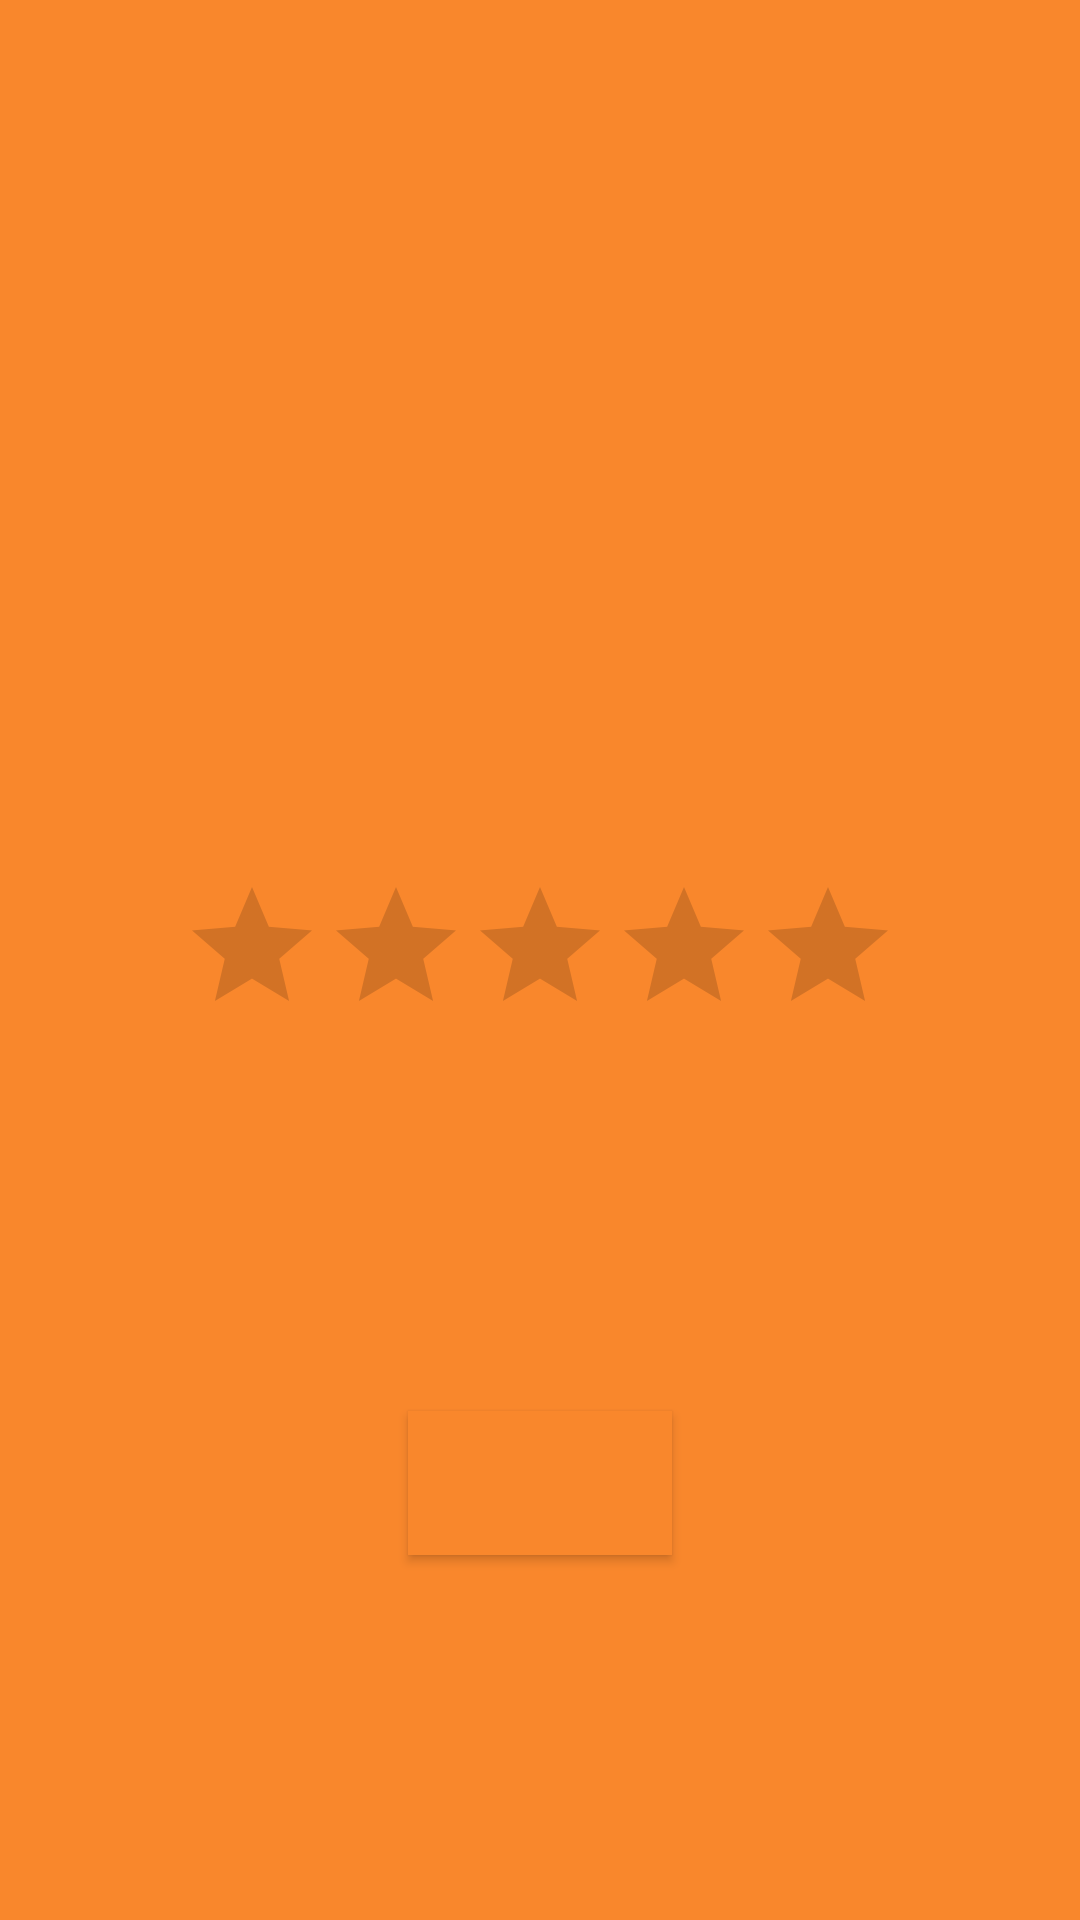

This screen was rendered from an Android layout file. Write that file and the resources it references.
<!-- AndroidManifest.xml: application theme AppTheme -->
<!-- res/layout/activity_check_in.xml -->
<?xml version="1.0" encoding="utf-8"?>
<androidx.constraintlayout.widget.ConstraintLayout xmlns:android="http://schemas.android.com/apk/res/android"
    xmlns:app="http://schemas.android.com/apk/res-auto"
    xmlns:tools="http://schemas.android.com/tools"
    android:layout_width="match_parent"
    android:layout_height="match_parent"
    android:background="@color/colorBackground"
    tools:context=".CheckIn">

    <TextView
        android:layout_width="match_parent"
        android:layout_height="wrap_content"
        android:gravity="center_horizontal"
        android:textColor="@color/colorPrimaryBlue"
        android:textSize="35dp"
        app:layout_constraintBottom_toTopOf="@+id/ratingBar"
        app:layout_constraintEnd_toEndOf="parent"
        app:layout_constraintStart_toStartOf="parent"
        app:layout_constraintTop_toTopOf="parent"
        android:id="@+id/healthquestion"/>

    <RatingBar
        android:id="@+id/ratingBar"
        android:layout_width="wrap_content"
        android:layout_height="wrap_content"
        app:layout_constraintBottom_toBottomOf="parent"
        app:layout_constraintEnd_toEndOf="parent"
        app:layout_constraintStart_toStartOf="parent"
        app:layout_constraintTop_toTopOf="parent" />

    <Button
        android:layout_width="wrap_content"
        android:layout_height="wrap_content"
        android:id="@+id/checkInButton"
        android:background="@color/colorBackground"
        app:layout_constraintBottom_toBottomOf="parent"
        app:layout_constraintEnd_toEndOf="parent"
        app:layout_constraintStart_toStartOf="parent"
        app:layout_constraintTop_toBottomOf="@+id/ratingBar" />

</androidx.constraintlayout.widget.ConstraintLayout>
<!-- resources referenced by this layout -->
<resources>
  <color name="colorBackground">#F9872C</color>
  <color name="colorPrimaryBlue">#01386D</color>
  <style name="AppTheme" parent="Theme.MaterialComponents.Light.DarkActionBar">
          
          <item name="colorPrimary">@color/colorPrimary</item>
          <item name="colorAccent">@color/colorAccent</item>
      </style>
  <color name="colorPrimary">#01386D</color>
  <color name="colorAccent">#70C7E9</color>
</resources>
